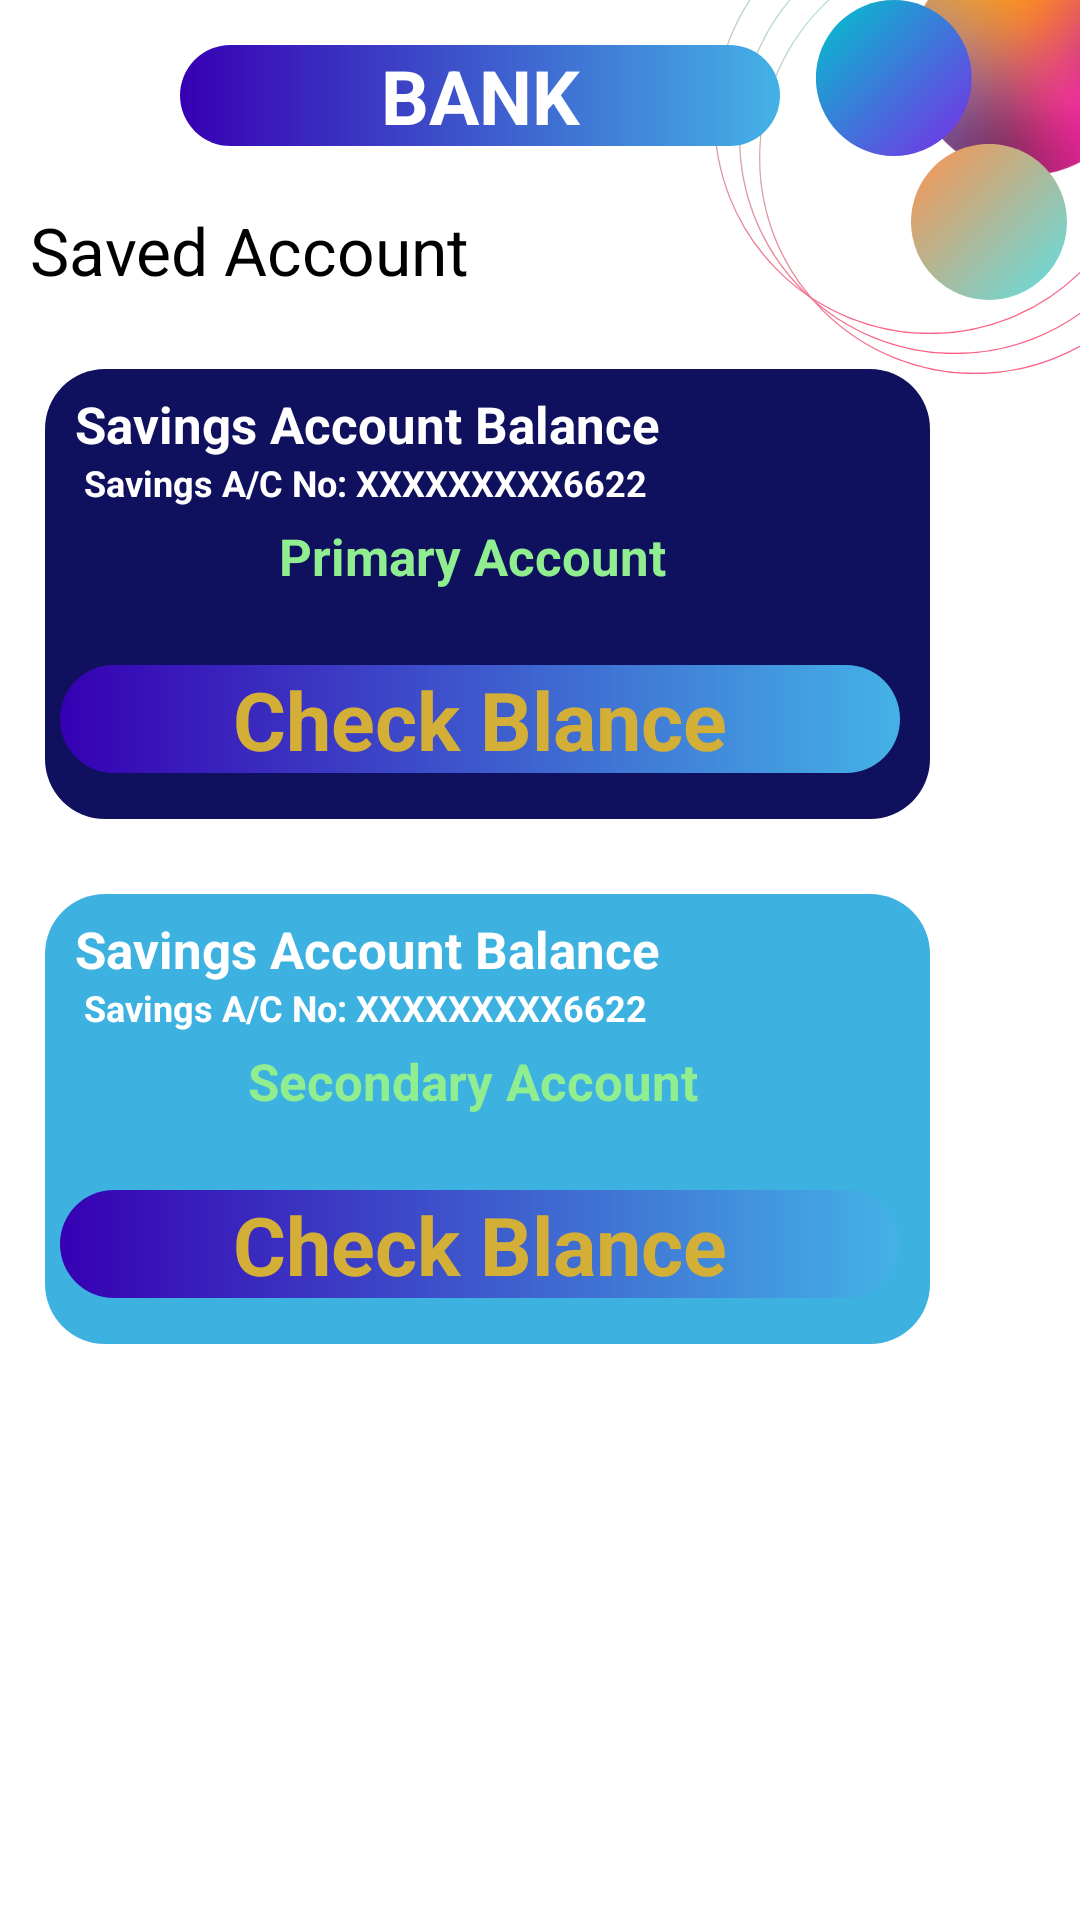

The Android layout XML behind this screen, and the referenced resources:
<!-- AndroidManifest.xml: application theme AppTheme -->
<!-- res/layout/activity_bank.xml -->
<?xml version="1.0" encoding="utf-8"?>
<RelativeLayout xmlns:android="http://schemas.android.com/apk/res/android"
    xmlns:app="http://schemas.android.com/apk/res-auto"
    xmlns:tools="http://schemas.android.com/tools"
    android:layout_width="match_parent"
    android:layout_height="match_parent"
    android:background="@drawable/backscreen"
    tools:context=".Bank">

    <ImageView
        android:id="@+id/bank_i"
        android:layout_width="50dp"
        android:layout_height="50dp"
        android:layout_marginStart="10dp"

        android:background="@drawable/bank" />

    <TextView
        android:layout_width="200dp"
        android:layout_height="wrap_content"
      android:layout_marginStart="60dp"
        android:background="@drawable/bgbtn"
        android:text="BANK"
        android:layout_marginTop="15dp"
        android:id="@+id/t_bank"
        android:textAlignment="center"
        android:textColor="#fff"
        android:textSize="25sp"
        android:textStyle="bold" />
    <TextView
        android:layout_width="wrap_content"
        android:layout_height="wrap_content"
        android:layout_below="@id/t_bank"
        android:text="Saved Account"
        android:textSize="22sp"
        android:layout_marginTop="20dp"
        android:textColor="#000"
        android:layout_marginStart="10dp"
        android:id="@+id/t_saved"
        />
    <RelativeLayout
        android:layout_width="320dp"
        android:layout_height="wrap_content"
        android:layout_below="@+id/t_saved"
        android:id="@+id/r_one"


        >
    <View
        android:layout_width="300dp"
        android:layout_height="150dp"
        android:layout_marginStart="15dp"
        android:layout_marginTop="25dp"
        android:layout_marginEnd="10dp"
        android:background="@drawable/cardtwo"
        />
        <TextView
            android:layout_width="wrap_content"
            android:layout_height="wrap_content"
            android:textSize="17sp"
            android:text="Savings Account Balance "
            android:layout_marginTop="32dp"
            android:layout_marginStart="25dp"
            android:id="@+id/t_saving"
            android:textColor="#fff"
            android:textStyle="bold"
            />
        <TextView
            android:layout_width="wrap_content"
            android:layout_height="wrap_content"
            android:textSize="12sp"
            android:text="Savings A/C No: XXXXXXXXX6622 "
            android:layout_marginTop="0dp"
            android:layout_below="@id/t_saving"
            android:layout_marginStart="28dp"
            android:textColor="#fff"
            android:textStyle="bold"
            android:id="@+id/t_accNo"
            />
        <TextView
            android:layout_width="wrap_content"
            android:layout_height="wrap_content"
            android:textSize="17sp"
            android:text="Primary Account "
            android:layout_marginTop="5dp"
            android:layout_centerHorizontal="true"
            android:layout_below="@+id/t_accNo"
            android:textColor="	#90EE90"
            android:textStyle="bold"
            android:id="@+id/t_primary"
            />
        <TextView
            android:layout_width="match_parent"
            android:layout_height="wrap_content"
            android:text="Check Blance"
            android:layout_below="@id/t_primary"
            android:textSize="27sp"
            android:layout_marginTop="25dp"
            android:layout_centerHorizontal="true"
            android:textColor="#D4AF37"
            android:textStyle="bold"
            android:background="@drawable/bgbtn"
            android:paddingHorizontal="2dp"
            android:textAlignment="center"
            android:layout_marginLeft="40dp"



            />






    </RelativeLayout>
    <RelativeLayout
        android:layout_width="320dp"
        android:layout_height="wrap_content"
        android:layout_below="@+id/r_one"
        android:id="@+id/r_two"


        >
        <View
            android:layout_width="300dp"
            android:layout_height="150dp"
            android:layout_marginStart="15dp"
            android:layout_marginTop="25dp"
            android:layout_marginEnd="10dp"
            android:background="@drawable/cardthree"
            />
        <TextView
            android:layout_width="wrap_content"
            android:layout_height="wrap_content"
            android:textSize="17sp"
            android:text="Savings Account Balance "
            android:layout_marginTop="32dp"
            android:layout_marginStart="25dp"
            android:id="@+id/t_savingone"
            android:textColor="#fff"
            android:textStyle="bold"
            />
        <TextView
            android:layout_width="wrap_content"
            android:layout_height="wrap_content"
            android:textSize="12sp"
            android:text="Savings A/C No: XXXXXXXXX6622 "
            android:layout_marginTop="0dp"
            android:layout_below="@id/t_savingone"
            android:layout_marginStart="28dp"
            android:textColor="#fff"
            android:textStyle="bold"
            android:id="@+id/t_accNo1"
            />
        <TextView
            android:layout_width="wrap_content"
            android:layout_height="wrap_content"
            android:textSize="17sp"
            android:text="Secondary Account "
            android:layout_marginTop="5dp"
            android:layout_centerHorizontal="true"
            android:layout_below="@+id/t_accNo1"
            android:textColor="	#90EE90"
            android:textStyle="bold"
            android:id="@+id/t_primary1"
            />
        <TextView
            android:layout_width="match_parent"
            android:layout_height="wrap_content"
            android:text="Check Blance"
            android:layout_below="@id/t_primary1"
            android:textSize="27sp"
            android:layout_marginTop="25dp"
            android:layout_centerHorizontal="true"
            android:textColor="#D4AF37"
            android:textStyle="bold"
            android:background="@drawable/bgbtn"
            android:paddingHorizontal="2dp"
            android:textAlignment="center"
            android:layout_marginLeft="40dp"



            />






    </RelativeLayout>










</RelativeLayout>
<!-- resources referenced by this layout -->
<resources>
  <!-- drawable backscreen: png bitmap (drawable, 63760 bytes) -->
  <!-- drawable bgbtn (drawable) -->
  <?xml version="1.0" encoding="utf-8"?>
  <shape xmlns:android="http://schemas.android.com/apk/res/android">
      <gradient
          android:startColor="#44B2E6"
          android:endColor="@color/colorPrimaryDark"
          android:angle="180"
          />
      <corners android:radius="200dp" />
  
  </shape>
  <!-- drawable cardthree (drawable) -->
  <?xml version="1.0" encoding="utf-8"?>
  <shape xmlns:android="http://schemas.android.com/apk/res/android">
      <corners android:radius="20dp">
      </corners>
      <solid android:color="#3DB2E0"></solid>
  
  </shape>
  <!-- drawable cardtwo (drawable) -->
  <?xml version="1.0" encoding="utf-8"?>
  <shape xmlns:android="http://schemas.android.com/apk/res/android">
      <corners android:radius="20dp">
      </corners>
      <solid android:color="#0F105E"></solid>
  
  </shape>
  <style name="AppTheme" parent="Theme.AppCompat.Light.NoActionBar">
          
          <item name="colorPrimary">@color/colorPrimary</item>
          <item name="colorPrimaryDark">@color/colorPrimaryDark</item>
          <item name="colorAccent">@color/colorAccent</item>
      </style>
  <color name="colorPrimaryDark">#3700B3</color>
  <color name="colorPrimary">#6200EE</color>
  <color name="colorAccent">#03DAC5</color>
</resources>
